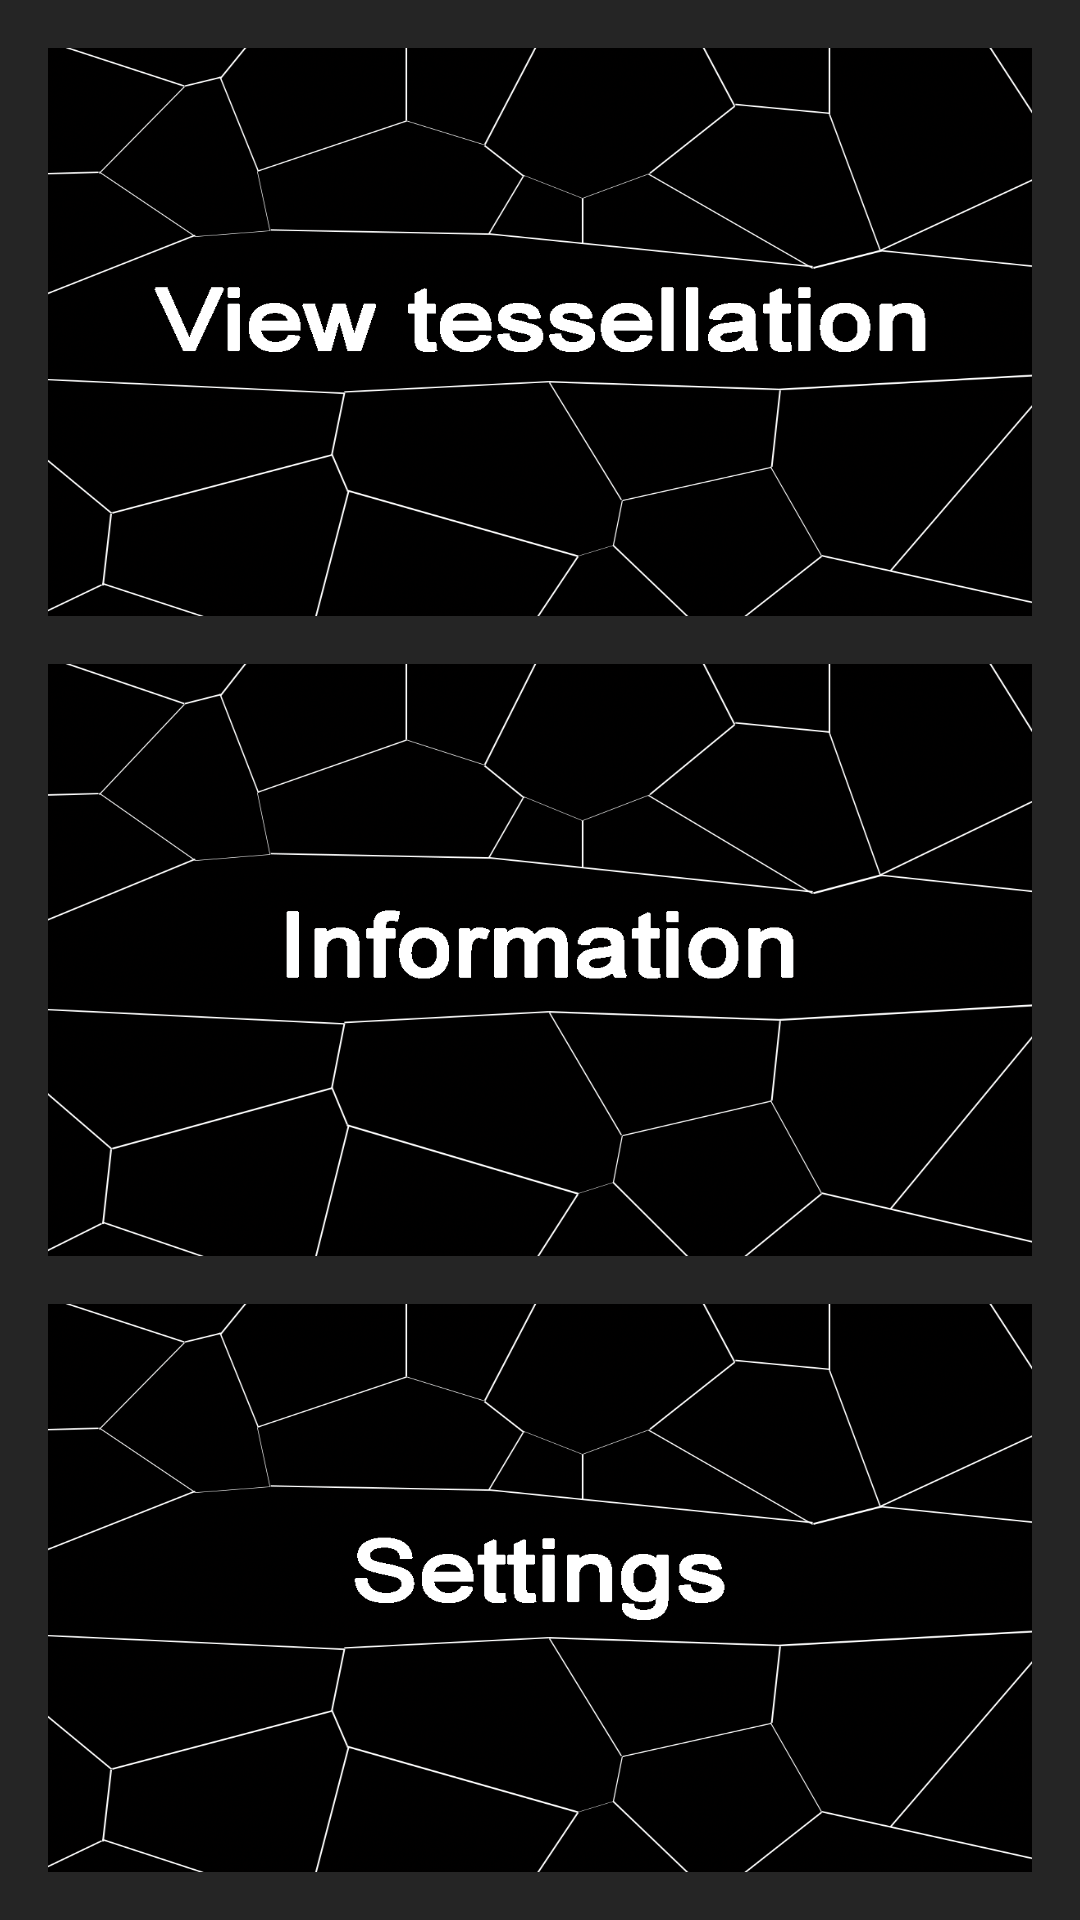

Android layout source for this screen:
<!-- AndroidManifest.xml: activity theme Theme.AppCompat -->
<!-- res/layout/activity_home.xml -->
<?xml version="1.0" encoding="utf-8"?>
<androidx.constraintlayout.widget.ConstraintLayout xmlns:android="http://schemas.android.com/apk/res/android"
    xmlns:app="http://schemas.android.com/apk/res-auto"
    xmlns:tools="http://schemas.android.com/tools"
    android:layout_width="match_parent"
    android:layout_height="match_parent"
    tools:context=".HomeActivity">

    <LinearLayout
        android:layout_width="match_parent"
        android:layout_height="match_parent"
        android:layout_centerInParent="true"
        android:background="#252525"
        android:gravity="center"
        android:orientation="vertical"
        app:layout_constraintBottom_toBottomOf="parent"
        app:layout_constraintEnd_toEndOf="parent"
        app:layout_constraintStart_toStartOf="parent"
        app:layout_constraintTop_toTopOf="parent">

        <androidx.constraintlayout.widget.ConstraintLayout
            android:layout_width="match_parent"
            android:layout_height="0dp"
            android:layout_weight="1">

            <Button
                android:id="@+id/button_ar"
                android:layout_width="0dp"
                android:layout_height="0dp"
                android:layout_marginStart="16dp"
                android:layout_marginTop="16dp"
                android:layout_marginEnd="16dp"
                android:layout_marginBottom="8dp"
                android:layout_weight="1"
                android:background="@drawable/button_ar"
                android:onClick="switchAR"
                android:textSize="30sp"
                android:textStyle="bold"
                app:layout_constraintBottom_toBottomOf="parent"
                app:layout_constraintEnd_toEndOf="parent"
                app:layout_constraintStart_toStartOf="parent"
                app:layout_constraintTop_toTopOf="parent" />

        </androidx.constraintlayout.widget.ConstraintLayout>

        <androidx.constraintlayout.widget.ConstraintLayout
            android:layout_width="match_parent"
            android:layout_height="0dp"
            android:layout_weight="1">

            <Button
                android:id="@+id/button_info"
                android:layout_width="0dp"
                android:layout_height="0dp"
                android:layout_marginStart="16dp"
                android:layout_marginTop="8dp"
                android:layout_marginEnd="16dp"
                android:layout_marginBottom="8dp"
                android:layout_weight="1"
                android:background="@drawable/button_information"
                android:onClick="switchInfo"
                android:textSize="30sp"
                android:textStyle="bold"
                app:layout_constraintBottom_toBottomOf="parent"
                app:layout_constraintEnd_toEndOf="parent"
                app:layout_constraintStart_toStartOf="parent"
                app:layout_constraintTop_toTopOf="parent" />

        </androidx.constraintlayout.widget.ConstraintLayout>

        <androidx.constraintlayout.widget.ConstraintLayout
            android:layout_width="match_parent"
            android:layout_height="0dp"
            android:layout_weight="1">

            <Button
                android:id="@+id/button_settings"
                android:layout_width="0dp"
                android:layout_height="0dp"
                android:layout_marginStart="16dp"
                android:layout_marginTop="8dp"
                android:layout_marginEnd="16dp"
                android:layout_marginBottom="16dp"
                android:layout_weight="1"
                android:background="@drawable/button_settings"
                android:onClick="switchSettings"
                android:textSize="30sp"
                android:textStyle="bold"
                app:layout_constraintBottom_toBottomOf="parent"
                app:layout_constraintEnd_toEndOf="parent"
                app:layout_constraintStart_toStartOf="parent"
                app:layout_constraintTop_toTopOf="parent" />

        </androidx.constraintlayout.widget.ConstraintLayout>

    </LinearLayout>

</androidx.constraintlayout.widget.ConstraintLayout>
<!-- resources referenced by this layout -->
<resources>
  <!-- drawable button_ar: png bitmap (drawable-xxhdpi, 251139 bytes) -->
  <!-- drawable button_information: png bitmap (drawable-xxhdpi, 252757 bytes) -->
  <!-- drawable button_settings: png bitmap (drawable-xxhdpi, 252411 bytes) -->
</resources>
